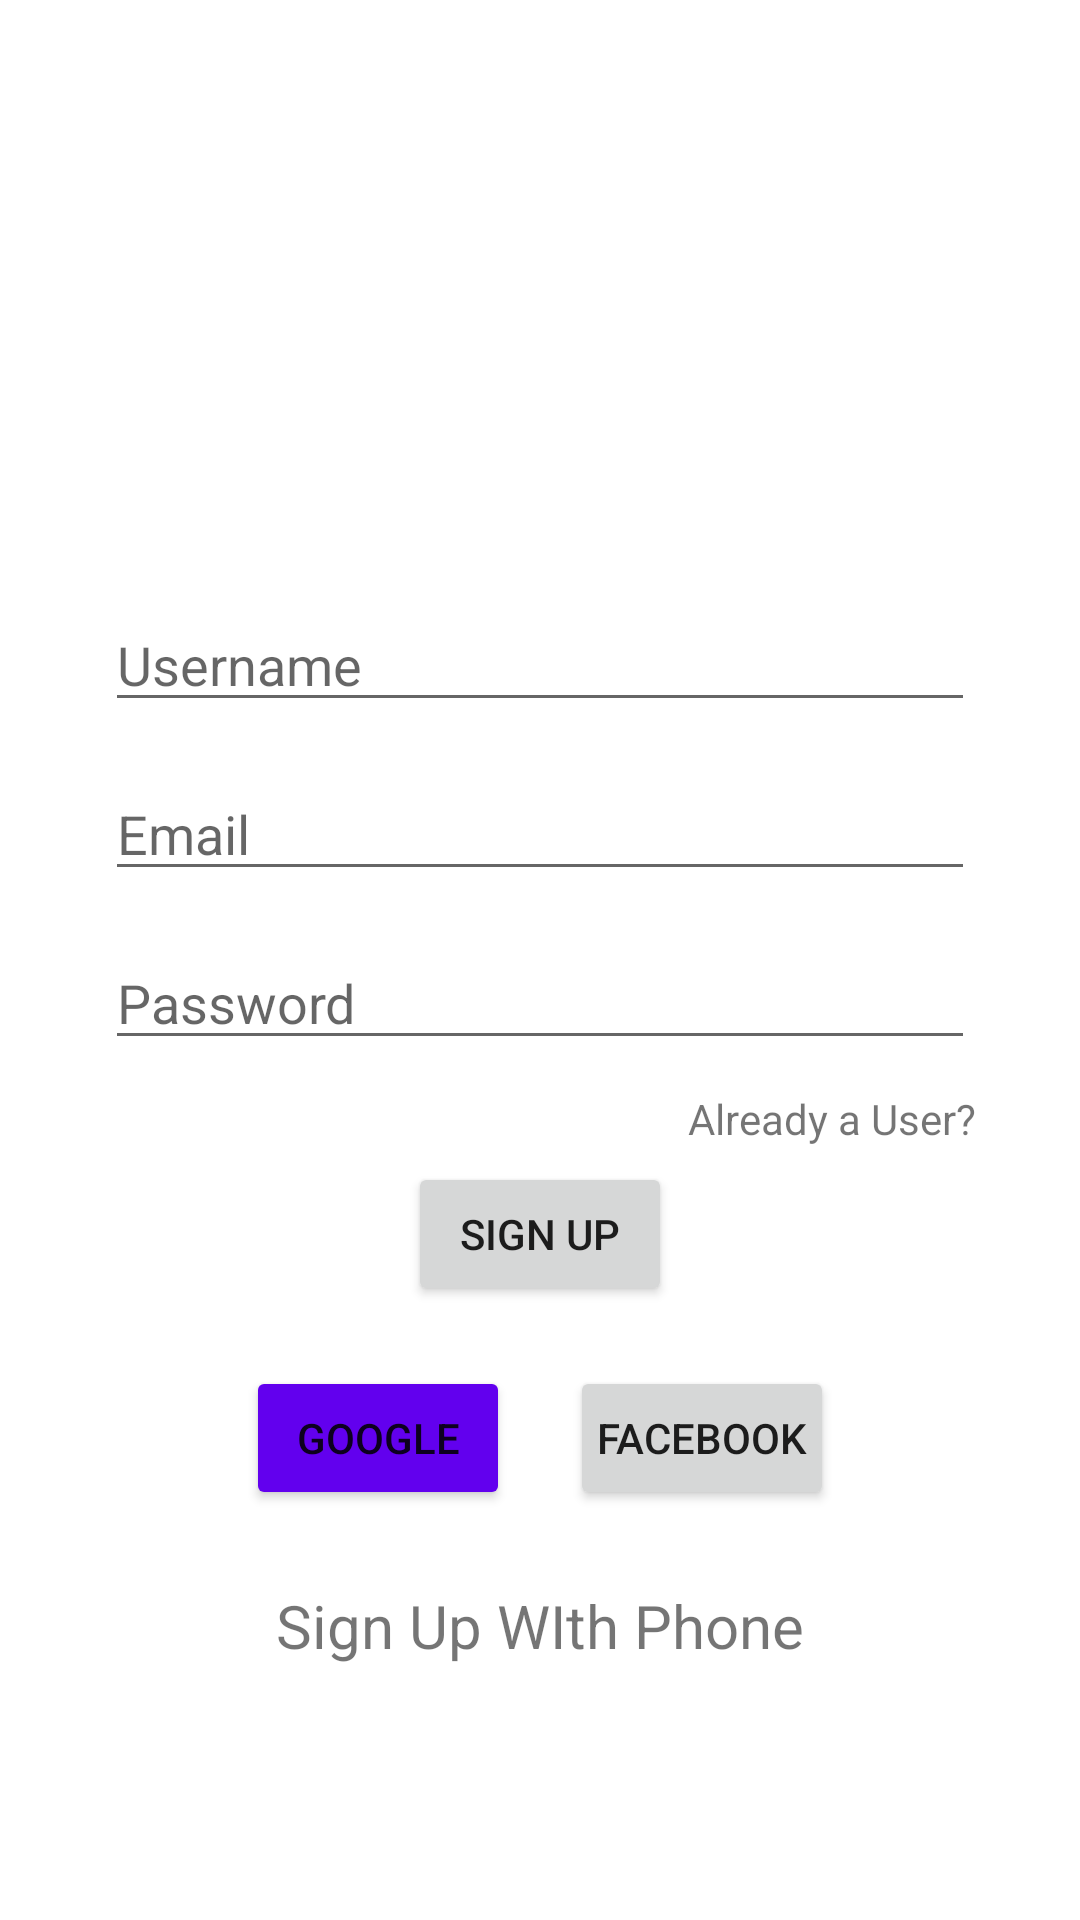

Android layout source for this screen:
<!-- AndroidManifest.xml: application theme Theme.Gappa -->
<!-- res/layout/activity_sign_up.xml -->
<?xml version="1.0" encoding="utf-8"?>
<androidx.constraintlayout.widget.ConstraintLayout xmlns:android="http://schemas.android.com/apk/res/android"
    xmlns:app="http://schemas.android.com/apk/res-auto"
    xmlns:tools="http://schemas.android.com/tools"
    android:layout_width="match_parent"
    android:layout_height="match_parent"
    tools:context=".SignUpActivity">

    <LinearLayout
        android:layout_width="match_parent"
        android:layout_height="match_parent"
        android:gravity="center_horizontal|center_vertical"
        android:orientation="vertical"
        android:padding="35dp"
        tools:layout_editor_absoluteX="-64dp"
        tools:layout_editor_absoluteY="-83dp">

        <ImageView
            android:id="@+id/imageView"
            android:layout_width="100dp"
            android:layout_height="100dp"
            app:srcCompat="@drawable/whatsapp" />

        <EditText
            android:id="@+id/signUpUsername"
            android:layout_width="match_parent"
            android:layout_height="wrap_content"
            android:layout_marginTop="15dp"
            android:layout_marginBottom="15dp"
            android:ems="10"
            android:hint="Username"
            android:inputType="textPersonName" />

        <EditText
            android:id="@+id/signUpEmail"
            android:layout_width="match_parent"
            android:layout_height="wrap_content"
            android:ems="10"
            android:hint="Email"
            android:inputType="textPersonName" />

        <EditText
            android:id="@+id/signUpPassword"
            android:layout_width="match_parent"
            android:layout_height="wrap_content"
            android:layout_marginTop="15dp"
            android:ems="10"
            android:hint="Password"
            android:inputType="textPassword" />

        <TextView
            android:id="@+id/signUpAlreadyUser"
            android:layout_width="wrap_content"
            android:layout_height="wrap_content"
            android:layout_gravity="right"
            android:layout_marginTop="10dp"
            android:gravity="right"
            android:text="Already a User?" />

        <Button
            android:id="@+id/signUpButton"
            android:layout_width="wrap_content"
            android:layout_height="wrap_content"
            android:layout_margin="5dp"
            android:text="Sign Up"
            app:cornerRadius="5dp" />

        <LinearLayout
            android:layout_width="wrap_content"
            android:layout_height="wrap_content"
            android:layout_marginTop="5dp"
            android:orientation="horizontal">

            <Button
                android:id="@+id/signUpGoogle"
                android:layout_width="wrap_content"
                android:layout_height="wrap_content"
                android:layout_margin="10dp"
                android:layout_weight="1"
                android:text="Google"
                app:backgroundTint="@color/purple_500"
                app:cornerRadius="5dp"
                app:icon="@drawable/google2" />

            <Button
                android:id="@+id/signUpFacebook"
                android:layout_width="wrap_content"
                android:layout_height="wrap_content"
                android:layout_margin="10dp"
                android:layout_weight="1"
                android:padding="5dp"
                android:text="Facebook"
                app:cornerRadius="5dp"
                app:icon="@drawable/google2" />

        </LinearLayout>

        <TextView
            android:id="@+id/signUpPhone"
            android:layout_width="wrap_content"
            android:layout_height="wrap_content"
            android:layout_marginTop="15dp"
            android:text="Sign Up WIth Phone"
            android:textSize="20sp" />
    </LinearLayout>
</androidx.constraintlayout.widget.ConstraintLayout>
<!-- resources referenced by this layout -->
<resources>
  <!-- drawable google2: png bitmap (drawable, 1188 bytes) -->
  <style name="Theme.Gappa" parent="Theme.MaterialComponents.DayNight.DarkActionBar">
          
          <item name="colorPrimary">@color/purple_500</item>
          <item name="colorPrimaryVariant">@color/purple_700</item>
          <item name="colorOnPrimary">@color/white</item>
          
          <item name="colorSecondary">@color/teal_200</item>
          <item name="colorSecondaryVariant">@color/teal_700</item>
          <item name="colorOnSecondary">@color/black</item>
          
          <item name="android:statusBarColor" tools:targetApi="l">?attr/colorPrimaryVariant</item>
          
      </style>
  <!-- not gathered from this repository: default colours our renderer supplied (Android Studio template values) -->
  <color name="purple_500">#FF6200EE</color>
  <color name="purple_700">#FF3700B3</color>
  <color name="teal_200">#FF03DAC5</color>
  <color name="teal_700">#FF018786</color>
  <color name="black">#FF000000</color>
  <color name="white">#FFFFFFFF</color>
</resources>
